The GitHub repository stephenpangga/Computer-Vision-final-assignment contains a labelled image folder "output_path_no_Plain" with 7 categories: BD Vacutainer, EDTA K2 tube, Monovette, SGS tube, Vacuette, Vacutest, Venosafe. Examples follow, each with its label.

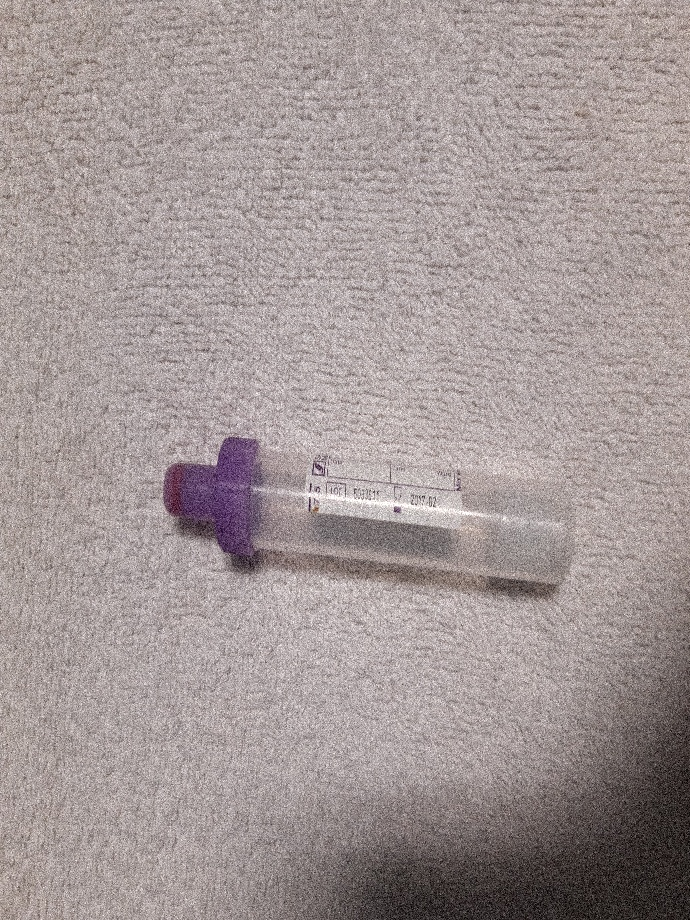
Label: Monovette

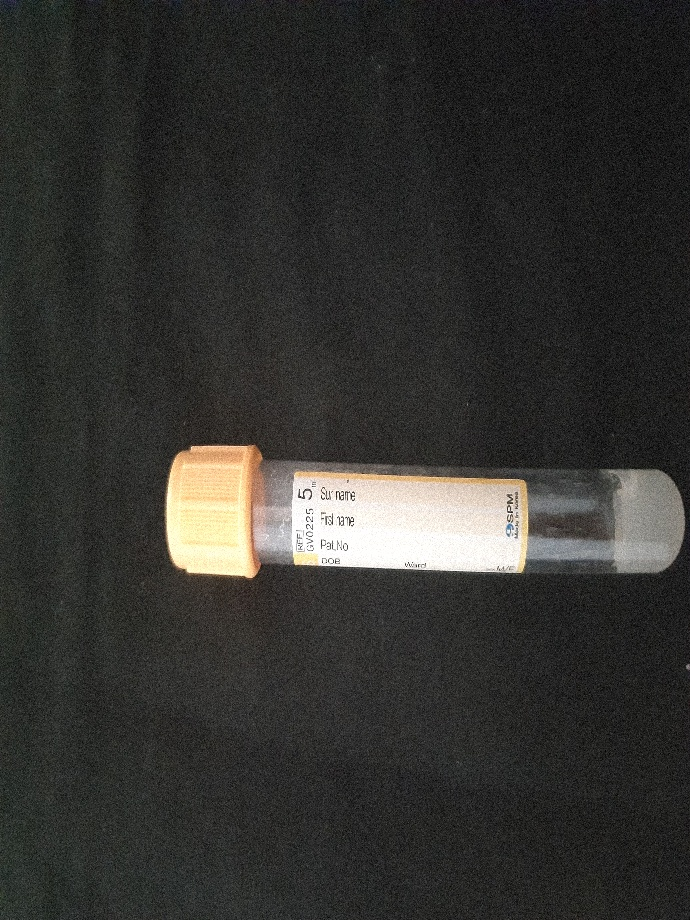
Label: SGS tube

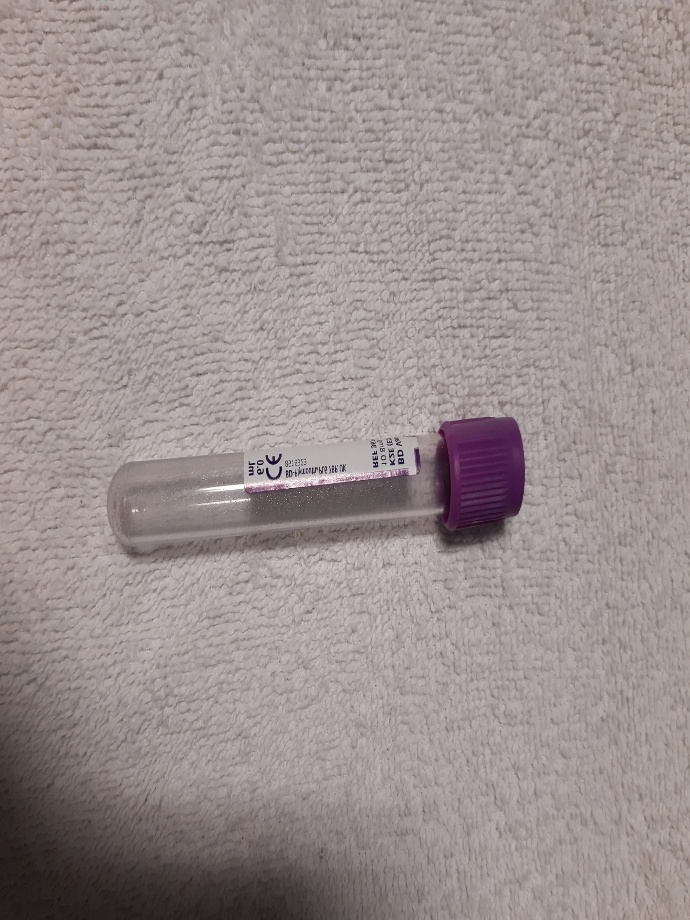
Label: BD Vacutainer

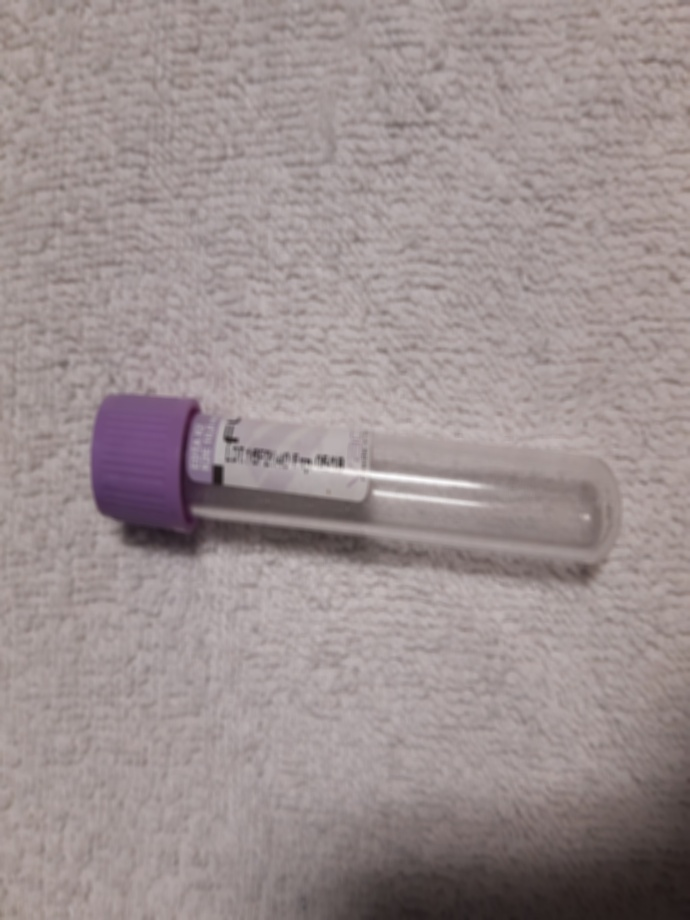
Label: EDTA K2 tube

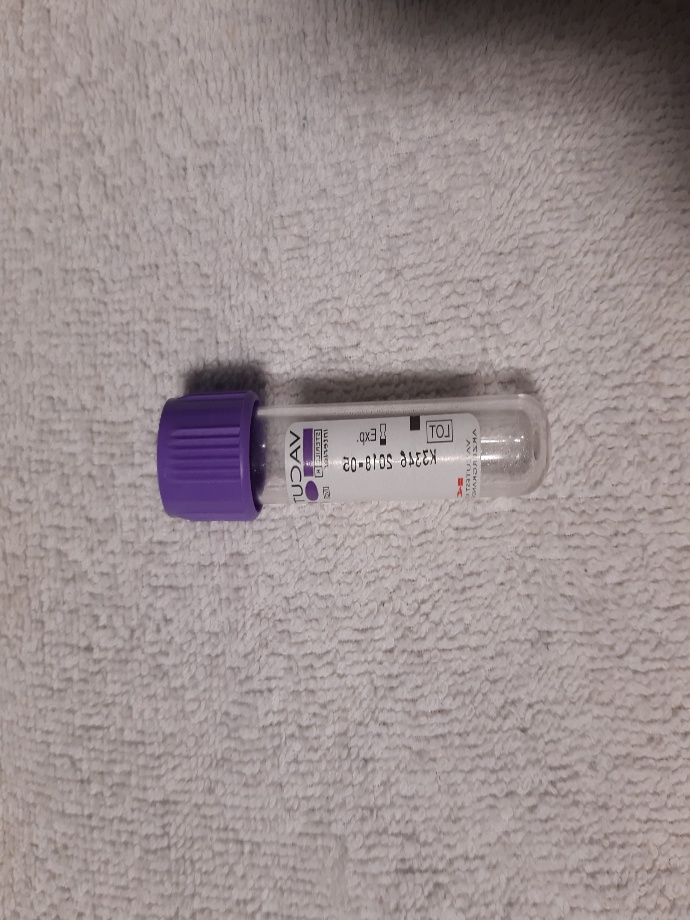
Label: Vacutest

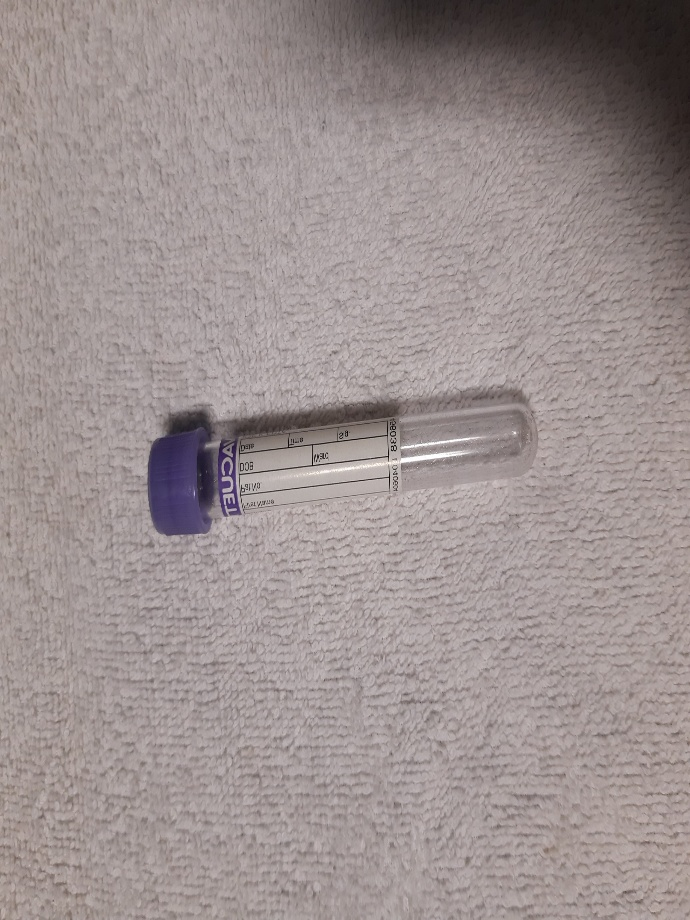
Label: Vacuette
